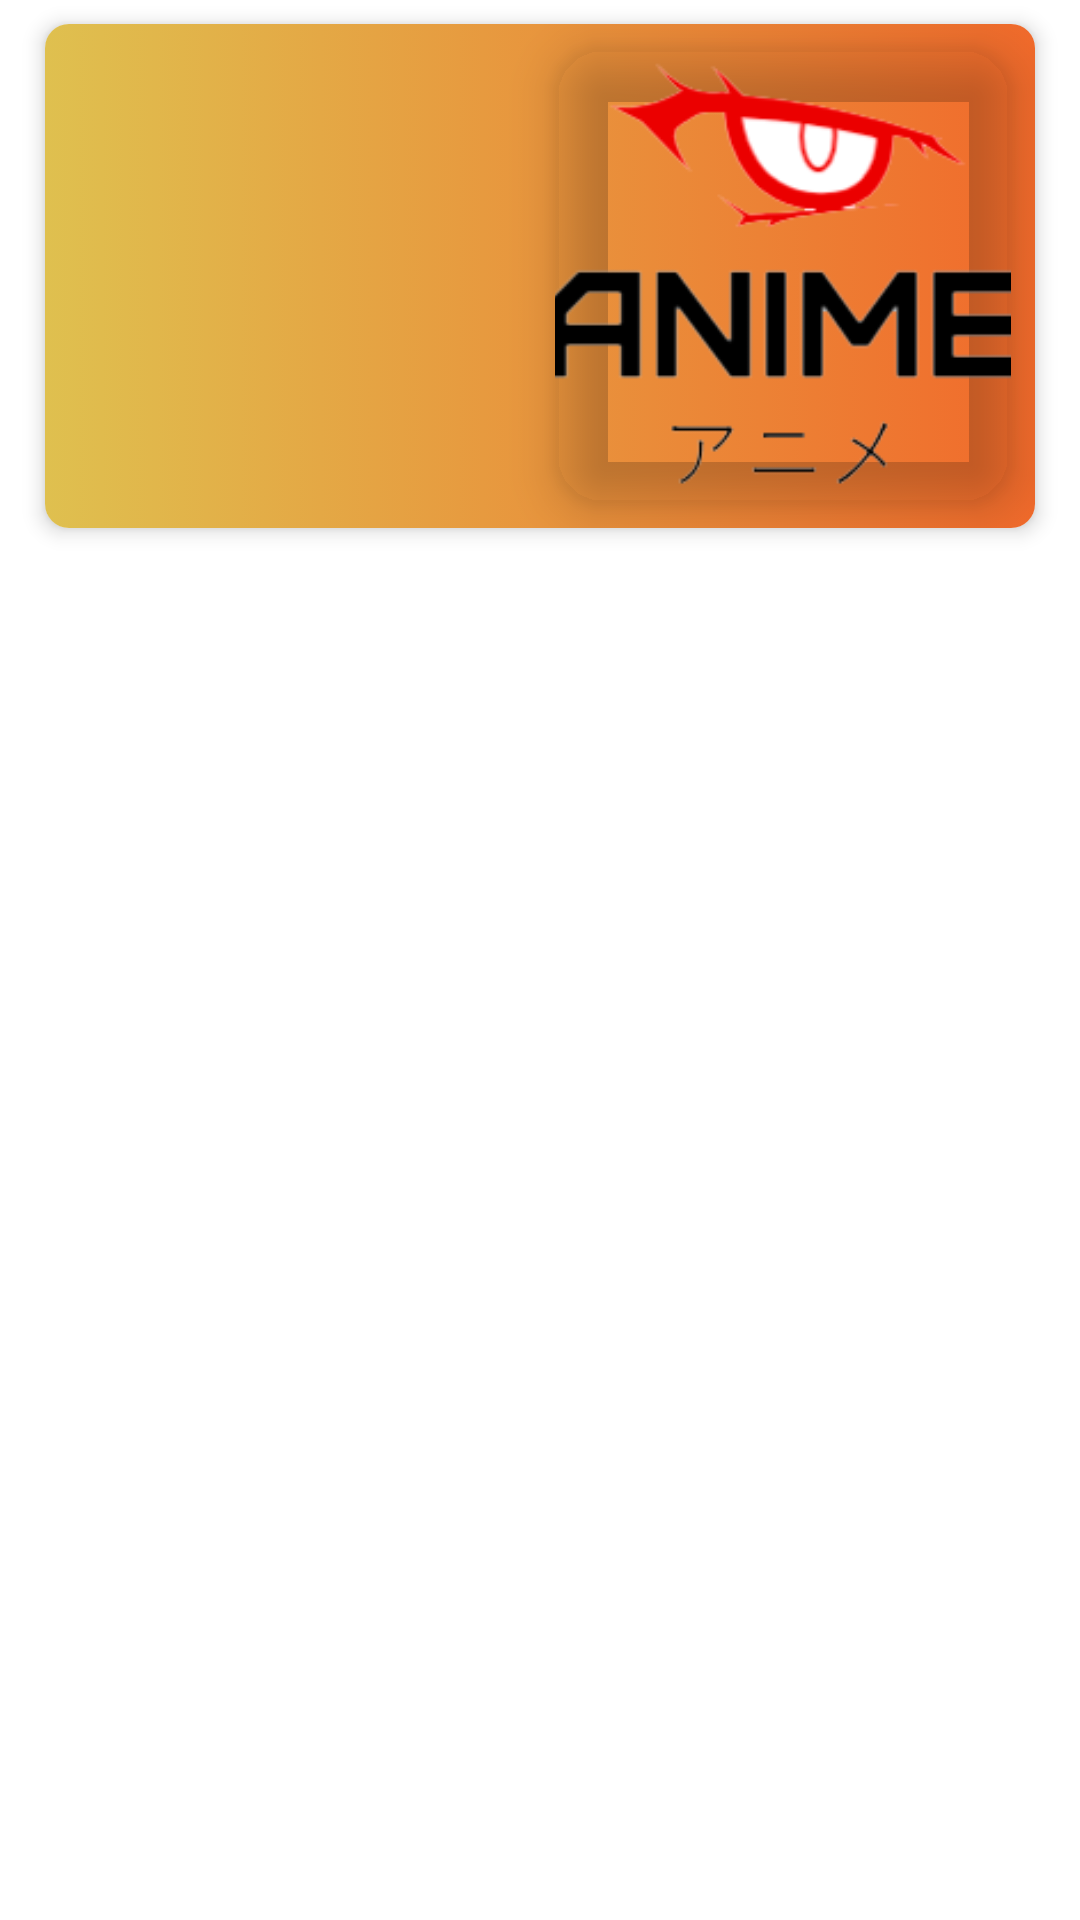

This screen was rendered from an Android layout file. Write that file and the resources it references.
<!-- AndroidManifest.xml: application theme AnimeNewsTheme -->
<!-- res/layout/rv_news_items.xml -->
<?xml version="1.0" encoding="utf-8"?>
<LinearLayout xmlns:android="http://schemas.android.com/apk/res/android"
    xmlns:app="http://schemas.android.com/apk/res-auto"
    xmlns:tools="http://schemas.android.com/tools"
    android:layout_width="match_parent"
    android:layout_height="wrap_content">

    <com.google.android.material.card.MaterialCardView
        android:layout_width="match_parent"
        android:layout_height="wrap_content"
        android:layout_marginLeft="15dp"
        android:layout_marginTop="8dp"
        android:layout_marginRight="15dp"
        android:layout_marginBottom="8dp"
        app:cardCornerRadius="8dp"
        app:cardElevation="4dp">

        <LinearLayout
            android:layout_width="match_parent"
            android:layout_height="168dp"
            android:background="@drawable/background_gradient"
            android:orientation="horizontal"
            android:weightSum="3">

            <LinearLayout
                android:layout_width="0dp"
                android:layout_height="match_parent"
                android:layout_weight="3"
                android:orientation="vertical">

                <TextView
                    android:id="@+id/txtTitleAnime"
                    android:layout_width="match_parent"
                    android:layout_height="wrap_content"
                    android:layout_margin="10dp"
                    android:backgroundTint="@android:color/transparent"
                    android:fontFamily="@font/cabin"
                    android:gravity="left|center"
                    android:textColor="@color/white_90"
                    android:textSize="21sp"
                    android:textStyle="bold"
                    app:layout_constraintEnd_toStartOf="@+id/imgAnime"
                    app:layout_constraintStart_toStartOf="parent"
                    app:layout_constraintTop_toTopOf="parent"
                    tools:text="Titulo" />

                <TextView
                    android:id="@+id/txtDescAnime"
                    android:layout_width="match_parent"
                    android:layout_height="match_parent"
                    android:layout_marginBottom="10dp"
                    android:layout_marginLeft="10dp"
                    android:layout_marginRight="10dp"
                    android:background="@color/white_75"
                    android:backgroundTint="@android:color/transparent"
                    android:gravity="left"
                    android:textColor="@color/black"
                    android:textSize="12sp"
                    app:layout_constraintBottom_toBottomOf="@+id/imgAnime"
                    app:layout_constraintStart_toStartOf="parent"
                    tools:text="1" />
            </LinearLayout>

            <androidx.cardview.widget.CardView
                android:layout_width="152dp"
                android:layout_height="152dp"
                app:cardCornerRadius="16dp"
                android:layout_margin="8dp"
                app:cardElevation="10dp"
                android:backgroundTint="@android:color/transparent">

                <ImageView
                    android:id="@+id/imgAnime"
                    android:layout_width="match_parent"
                    android:layout_height="match_parent"
                    android:layout_weight="1"
                    android:adjustViewBounds="true"
                    android:scaleType="centerCrop"
                    app:layout_constraintBottom_toBottomOf="parent"
                    app:layout_constraintEnd_toEndOf="parent"
                    app:srcCompat="@drawable/logo" />

            </androidx.cardview.widget.CardView>


        </LinearLayout>
    </com.google.android.material.card.MaterialCardView>

</LinearLayout>
<!-- resources referenced by this layout -->
<resources>
  <color name="black">#FF000000</color>
  <color name="white_75">#99FFFFFF</color>
  <color name="white_90">#DDFFFFFF</color>
  <!-- drawable background_gradient (drawable) -->
  <?xml version="1.0" encoding="utf-8"?>
  <selector xmlns:android="http://schemas.android.com/apk/res/android">
      <item>
          <shape>
              <gradient
                  android:angle="180"
                  android:startColor="#F16A2B"
                  android:endColor="#DFC04F"
                  android:type="linear" />
          </shape>
      </item>
  </selector>
  <!-- drawable logo: png bitmap (drawable, 11803 bytes) -->
  <style name="AnimeNewsTheme" parent="Theme.MaterialComponents.DayNight.NoActionBar">
          
          <item name="colorPrimary">@color/red_login</item>
          <item name="colorPrimaryVariant">@color/purple_700</item>
          <item name="colorOnPrimary">@color/white</item>
          
          <item name="colorSecondary">@color/teal_200</item>
          <item name="colorSecondaryVariant">@color/teal_700</item>
          <item name="colorOnSecondary">@color/black</item>
          
          <item name="android:statusBarColor" tools:targetApi="l">?attr/colorPrimaryVariant</item>
          
          <item name="colorAccent">@color/red_login</item>
          <item name="colorControlNormal">@color/purple_700</item>
          <item name="colorControlActivated">@color/red_login</item>
          <item name="colorControlHighlight">@color/purple_700</item>
      </style>
  <color name="red_login">#C6432F</color>
  <color name="purple_700">#FFC107</color>
  <color name="white">#FFFFFFFF</color>
  <color name="teal_200">#FF03DAC5</color>
  <color name="teal_700">#FF018786</color>
</resources>
